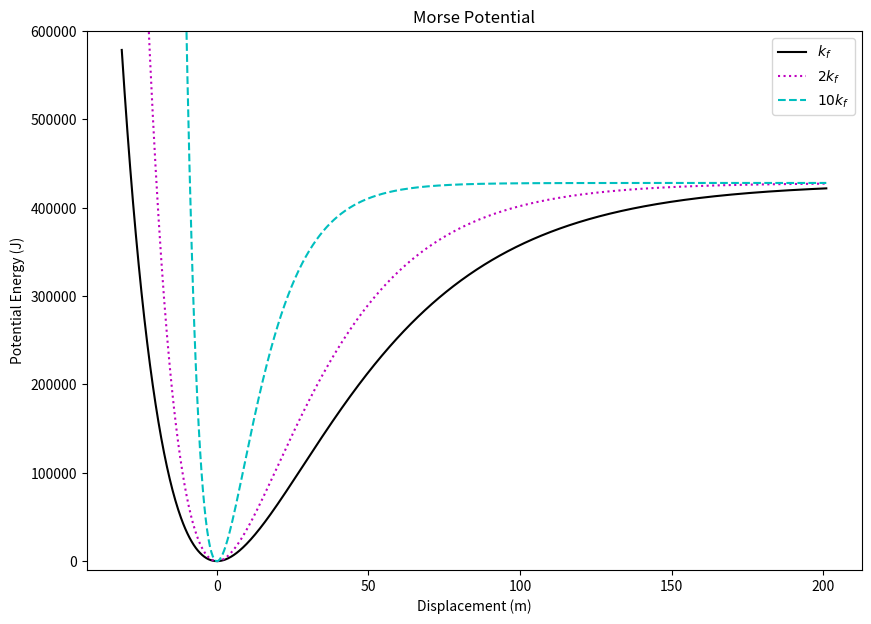

Generate this figure with matplotlib:
# -*- coding: utf-8 -*-
"""
Created on Thu Nov 14 23:19:49 2019

[redacted]
"""
#===================Importing modules========================================#
import numpy as np
import matplotlib.pyplot as plt
#============================================================================#
hcD_e = 428e3 #J/mol
R_e = 127e-12 #m
m_1 = 1.0078*1.66e-27 #kg/mol
m_2 = 35.453*1.66e-27 #kg/mol
k_f = 516 #N/m
#============================================================================#
m_eff = (m_1 * m_2) / (m_1 + m_2)
R = np.linspace(-10*np.pi, 64*np.pi, 1000)
k_vals = np.linspace(1,20)
#============================================================================#
def V(R,k_f):
    return hcD_e * (1 - np.exp(-(np.sqrt((m_eff * (
            k_f / m_eff)) / (2 * hcD_e))) * (R - R_e)))**2
#============================================================================#
#file_name = '{:03d}_MorsePotential.jpg'
#for i in range(0,len(k_vals)):
#    plt.figure(1, figsize=(7,5))
#    plt.ylim(-1e4,6e5)
#    plt.title('Morse Potential')
#    plt.xlabel('Displacement (m)')
#    plt.ylabel('Potential Energy (J)')
#    plt.plot(R, V(R, k_vals[i] * k_f), 'm')
#    plt.savefig(file_name. format(i), dpi=200)
#    plt.close()
#============================================================================#
plt.figure(2, figsize=(10,7))
plt.ylim(-1e4,6e5)
plt.title('Morse Potential')
plt.xlabel('Displacement (m)')
plt.ylabel('Potential Energy (J)')
plt.plot(R, V(R, k_f), 'black', label = r'$k_f$')
plt.plot(R, V(R,2* k_f), 'm', linestyle=':', label = r'$2k_f$')
plt.plot(R, V(R, 10*k_f), 'c', linestyle='--', label = r'$10k_f$')
plt.legend(loc='best')
plt.savefig('MorsePotential.png', dpi=500)